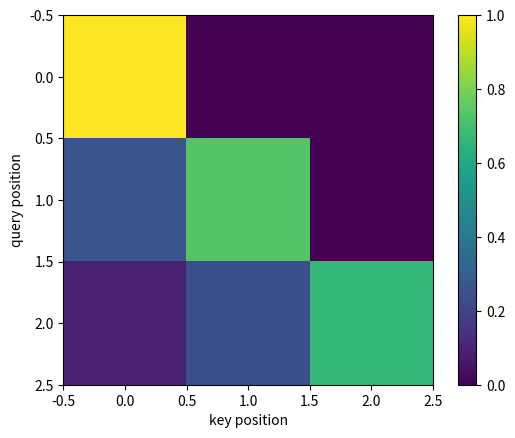

Reproduce this figure in Python.
import numpy as np
import matplotlib.pyplot as plt
from scipy import stats
rng = np.random.default_rng(20260907)
np.set_printoptions(precision=5, suppress=True)

inputs=np.array([1.,0.,0.,0.,0.]);a=.5;state=0.;states=[]
for value in inputs:state=a*state+value;states.append(state)
print('states:',states,'influence of first input:',a**np.arange(len(inputs)))

Q=np.ones((3,1));K=np.array([[0.],[1.],[2.]]);V=np.array([[10.],[20.],[1000000.]])
scores=Q@K.T/np.sqrt(K.shape[1]);mask=np.triu(np.ones((3,3),dtype=bool),1)
masked=np.where(mask,-np.inf,scores);exponent=np.exp(masked-np.max(masked,axis=1,keepdims=True));weights=exponent/exponent.sum(axis=1,keepdims=True);output=weights@V
print('scores:\n',scores,'mask:\n',mask,'weights:\n',weights,'output:\n',output)
plt.imshow(weights,vmin=0,vmax=1);plt.xlabel('key position');plt.ylabel('query position');plt.colorbar();plt.show()
